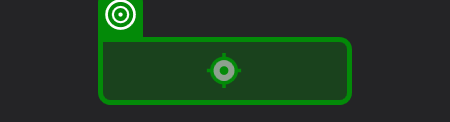
Workflow: Add Second Contact to Business

Step 1: click on the link in window 'Customer businesses and messages - Rural Payments' (msedge.exe)

Step 2: click on the link in window 'Business overview - Rural Payments' (msedge.exe) (no picture)

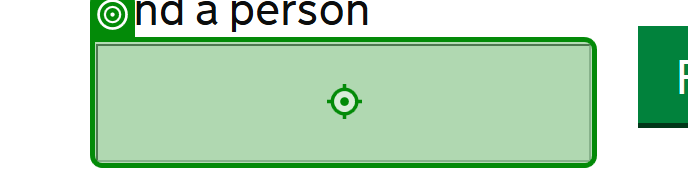
Step 3: type [in_strCRN] into the text box 'Find a person' in window 'Add people permissions - Rural Payments' (msedge.exe)

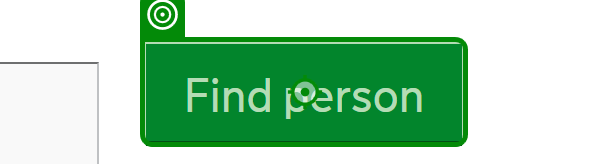
Step 4: click on the button in window 'Add people permissions - Rural Payments' (msedge.exe)

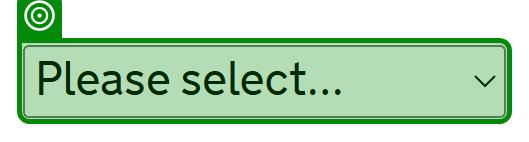
Step 5: select "Helper" in the drop-down 'relationship-dropdown' in window 'Add people permissions - Rural Payments' (msedge.exe)

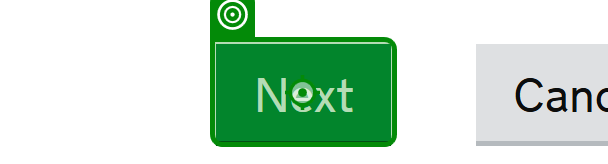
Step 6: click on the button in window 'Add people permissions - Rural Payments' (msedge.exe)

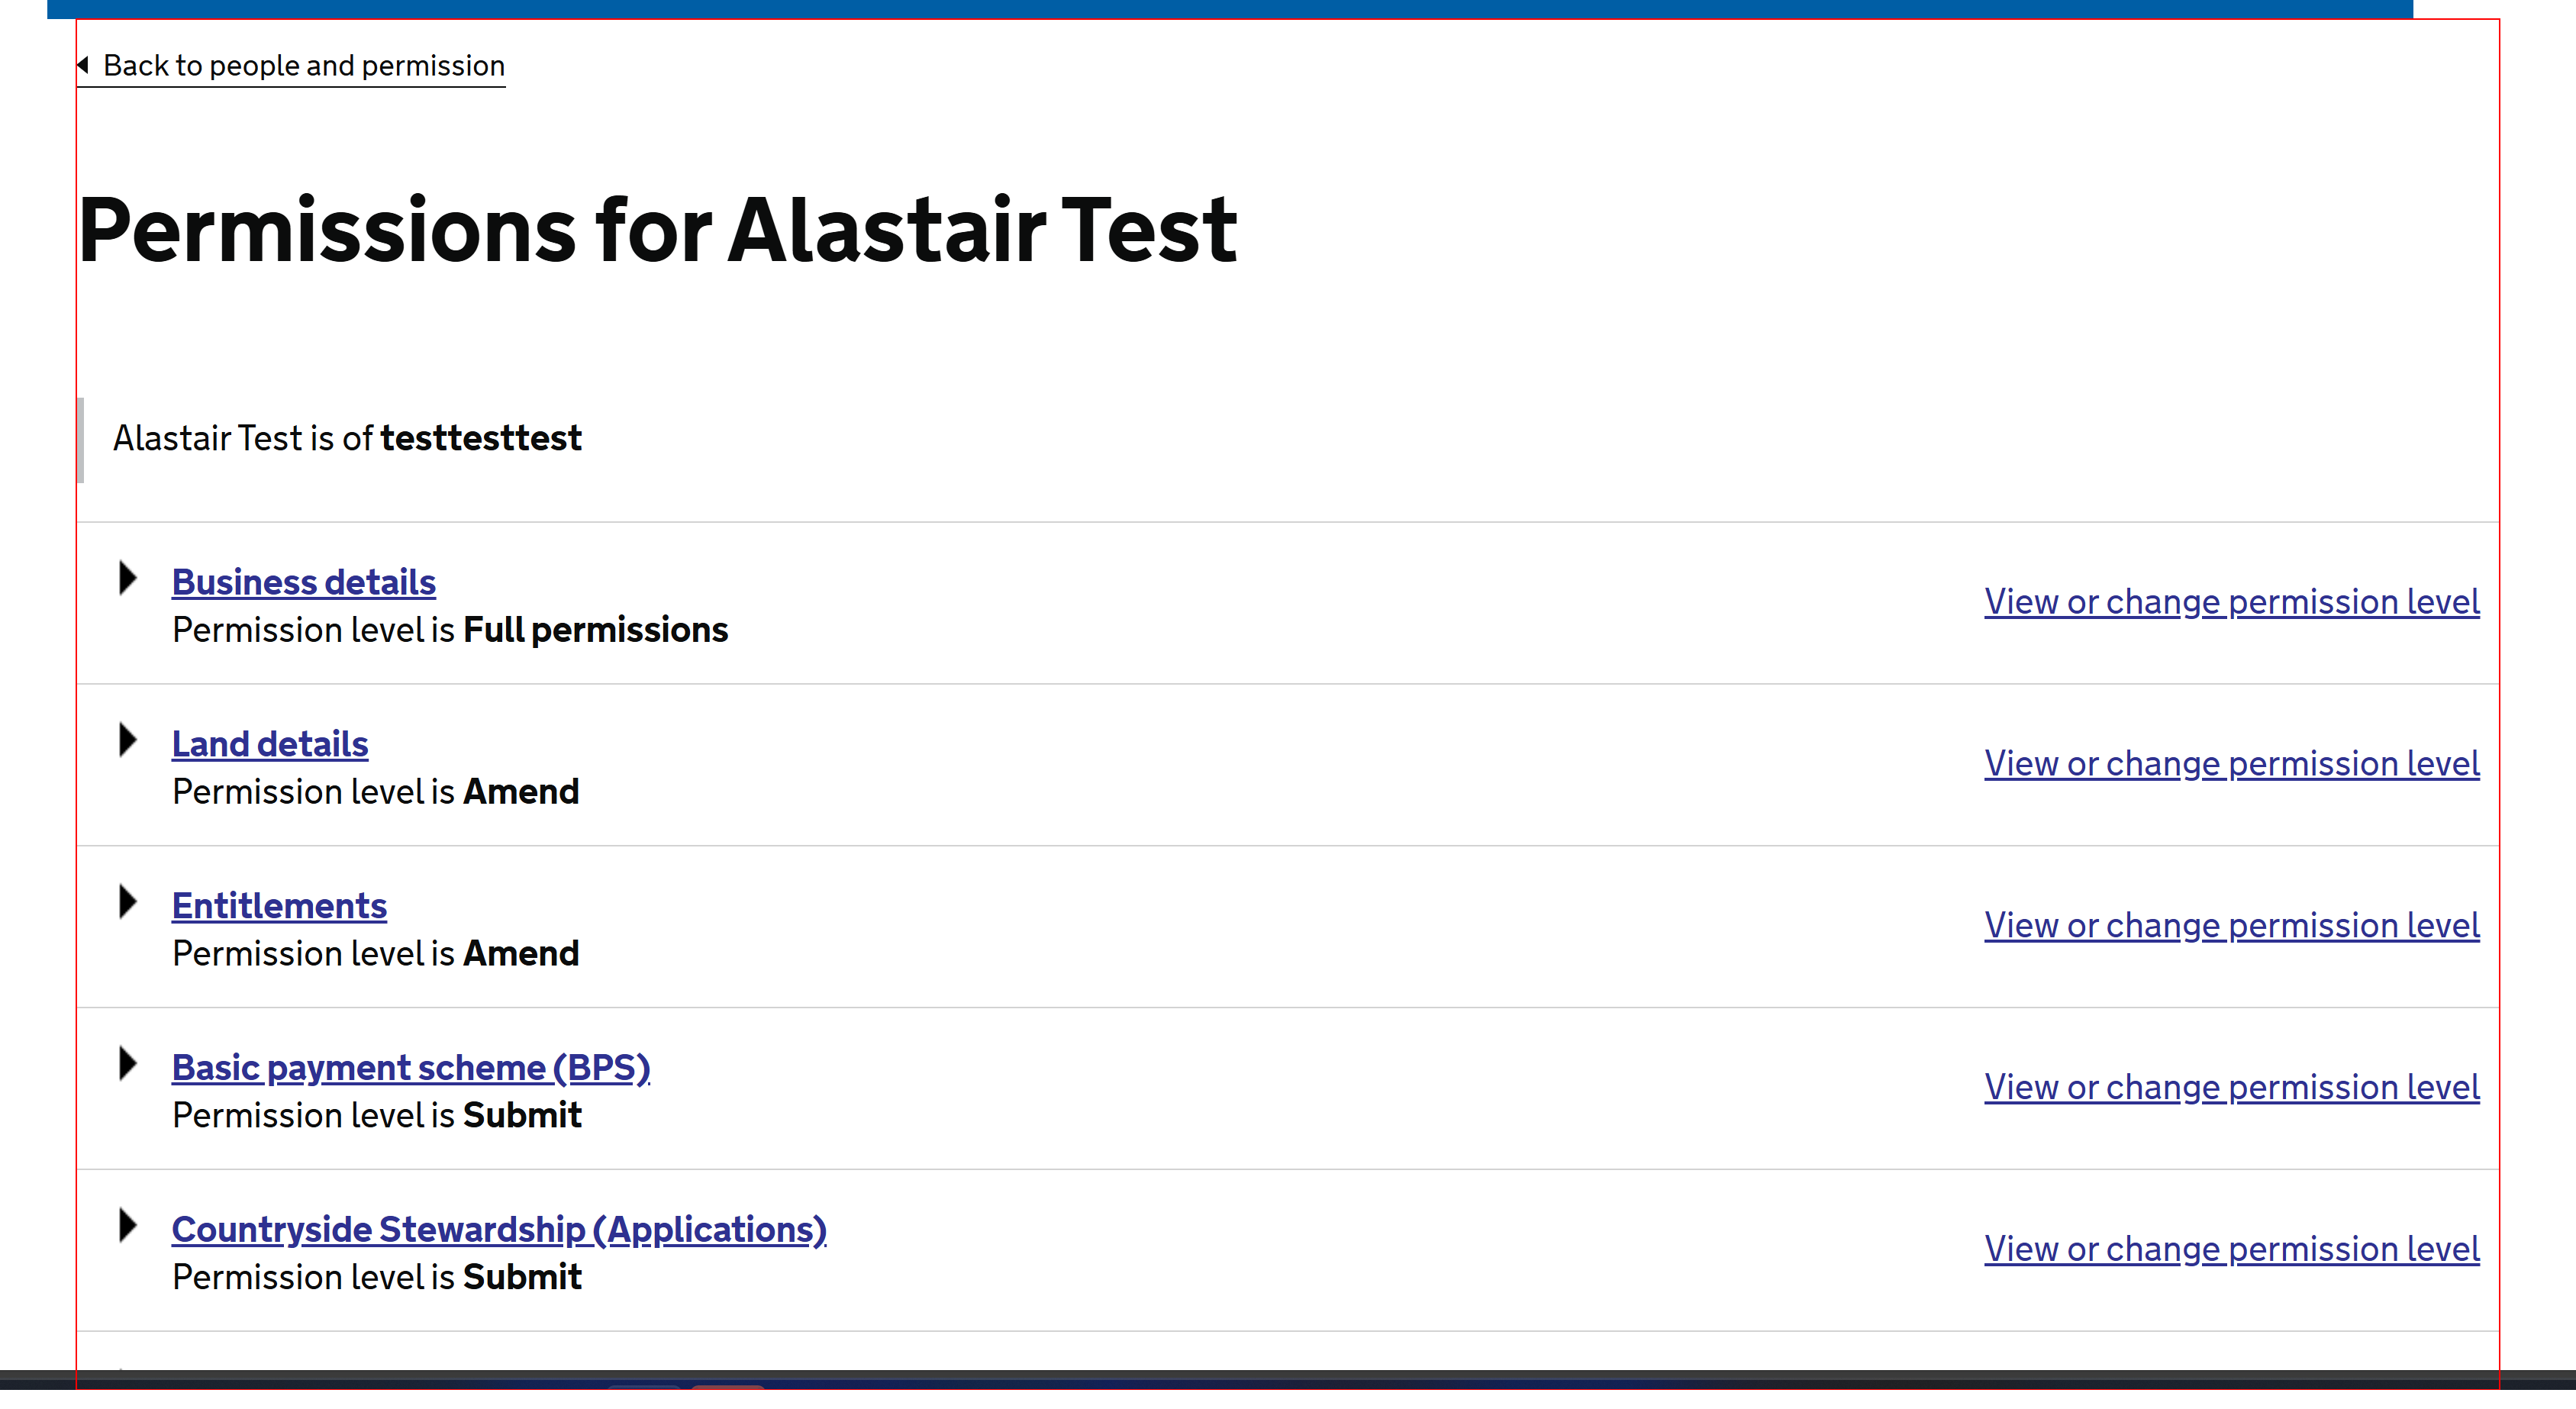
Step 7: find the element 'capd-profile' in window 'Permissions for Person - Rural Payments' (msedge.exe)

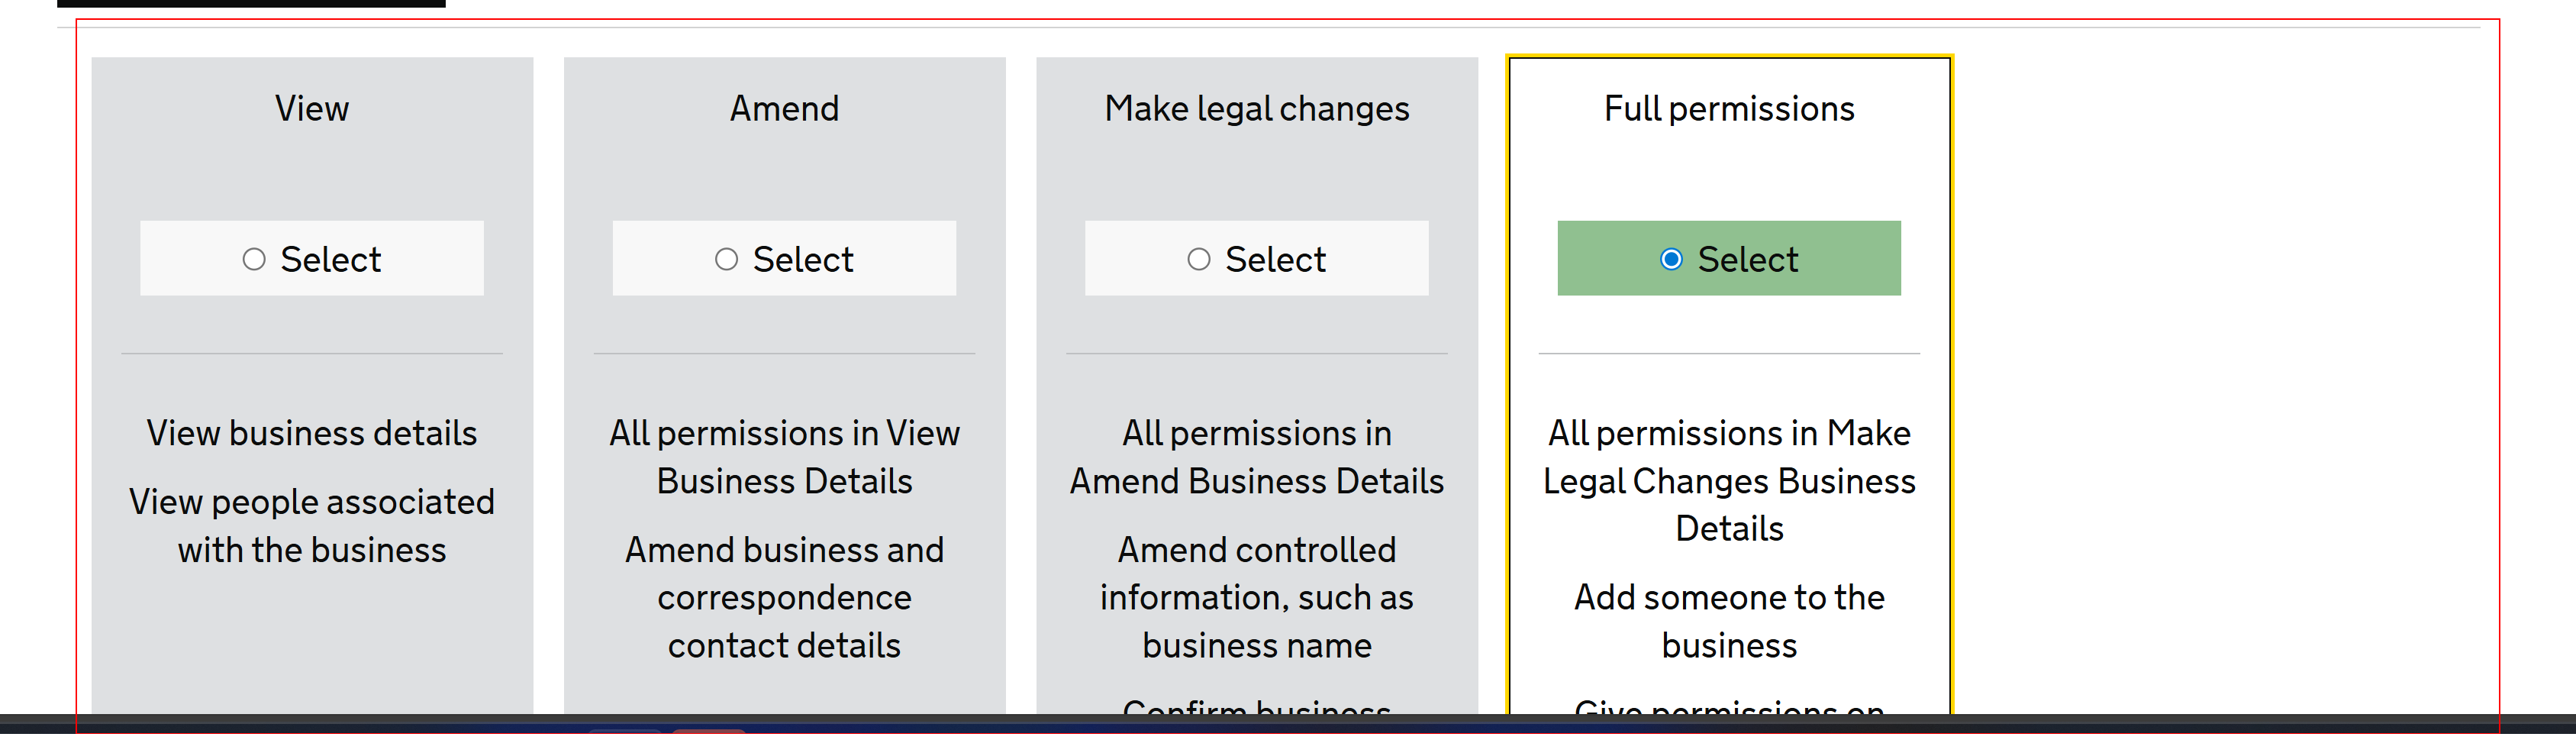
Step 8: find the element in window 'Permissions for Person - Rural Payments' (msedge.exe)

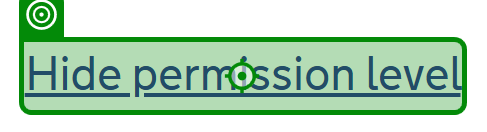
Step 9: click on the link in window 'Permissions for Person - Rural Payments' (msedge.exe)

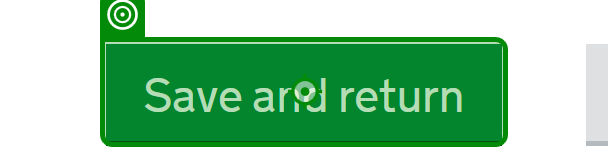
Step 10: click on the button in window 'Permissions for Person - Rural Payments' (msedge.exe)
